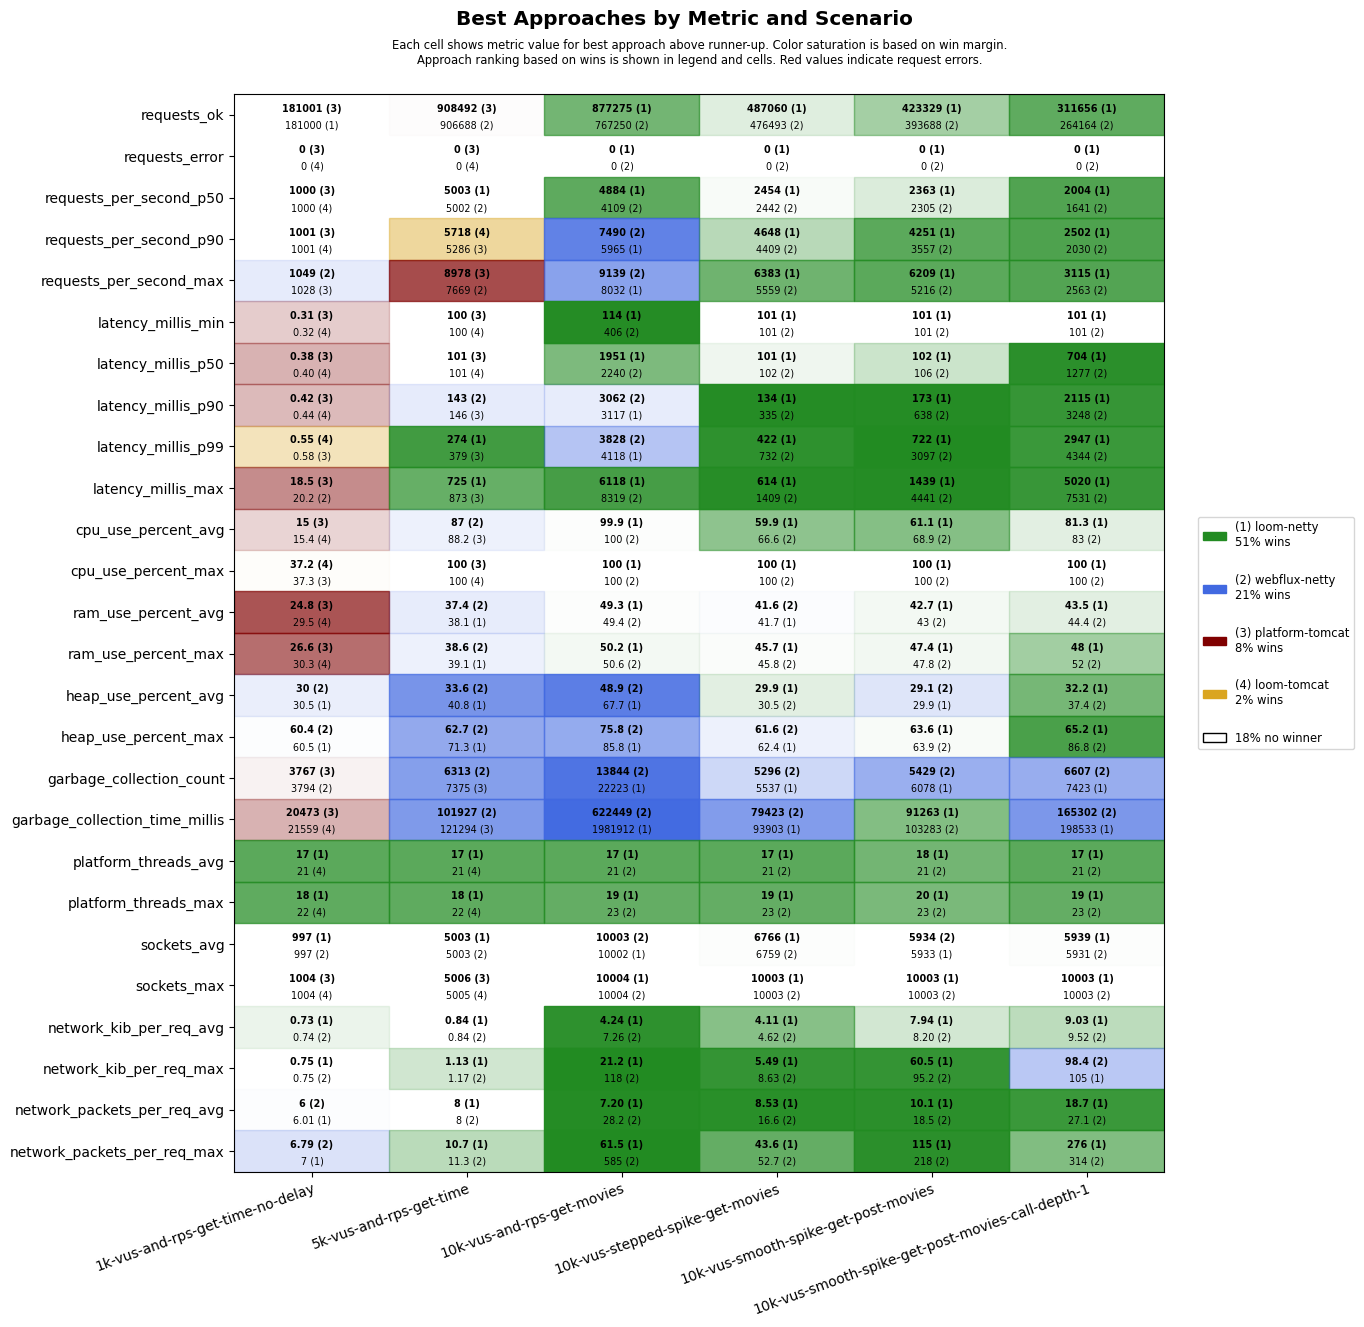

The data file committed next to this chart (first rows):
scenario, approach, requests_ok, requests_error, requests_per_second_p50, requests_per_second_p90, requests_per_second_max, latency_millis_min, latency_millis_p50, latency_millis_p90, latency_millis_p99, latency_millis_max, cpu_use_percent_avg, cpu_use_percent_max, ram_use_percent_avg, ram_use_percent_max, heap_use_percent_avg, heap_use_percent_max, garbage_collection_count, garbage_collection_time_millis, platform_threads_avg, platform_threads_max, sockets_avg, sockets_max
1k-vus-and-rps-get-time-no-delay, platform-tomcat, 181001, 0, 1000, 1001, 1028, 0.31, 0.38, 0.42, 0.58, 18.5, 15.0, 37.3, 24.8, 26.6, 30.9, 62.6, 3767, 20473, 308, 309, 991, 1004
1k-vus-and-rps-get-time-no-delay, loom-tomcat, 180998, 0, 1000, 1001, 1027, 0.32, 0.40, 0.44, 0.55, 40.7, 15.4, 37.2, 29.5, 30.3, 32.0, 63.4, 4382, 21559, 21, 22, 991, 1004
1k-vus-and-rps-get-time-no-delay, loom-netty, 181000, 0, 1000, 1001, 1015, 0.39, 0.47, 0.52, 0.66, 22.9, 21.1, 38.7, 29.7, 30.4, 30.5, 60.5, 4236, 31106, 17, 18, 997, 1004
1k-vus-and-rps-get-time-no-delay, webflux-netty, 181000, 0, 1000, 1001, 1049, 0.36, 0.43, 0.47, 0.65, 20.2, 17.3, 44, 29.7, 30.6, 30.0, 60.4, 3794, 26451, 21, 22, 997, 1004
5k-vus-and-rps-get-time, platform-tomcat, 908492, 0, 5001, 5286, 8978, 100, 101, 146, 379, 873, 88.2, 100, 41.3, 42.0, 45.4, 79.2, 7375, 121294, 1685, 1701, 4978, 5006
5k-vus-and-rps-get-time, loom-tomcat, 905508, 0, 5001, 5718, 7225, 100, 101, 172, 402, 1043, 88.5, 100, 41.5, 42.7, 46.0, 82.3, 16059, 325564, 21, 22, 4978, 5005
5k-vus-and-rps-get-time, loom-netty, 905888, 0, 5003, 5264, 6489, 100, 102, 153, 274, 725, 90.8, 100, 38.1, 39.1, 40.8, 71.3, 8749, 172922, 17, 18, 5003, 5004
5k-vus-and-rps-get-time, webflux-netty, 906688, 0, 5002, 5128, 7669, 100, 101, 143, 379, 1131, 87.0, 100, 37.4, 38.6, 33.6, 62.7, 6313, 101927, 21, 22, 5003, 5003
10k-vus-and-rps-get-movies, platform-tomcat, 1076659, 9029, 5021, 9347, 11995, 101, 943, 1566, 1989, 60423, 99.1, 100, 57.2, 65.8, 54.0, 77.7, 13486, 526678, 5356, 6756, 9924, 10017
10k-vus-and-rps-get-movies, loom-tomcat, 706995, 10745, 3947, 4977, 5782, 291, 2073, 2541, 2830, 59639, 98.8, 100, 49.0, 50.2, 76.2, 96.2, 46828, 2893542, 21, 22, 10000, 10005
10k-vus-and-rps-get-movies, loom-netty, 877275, 0, 4884, 5965, 8032, 114, 1951, 3117, 4118, 6118, 99.9, 100, 49.3, 50.2, 67.7, 85.8, 22223, 1981912, 17, 19, 10002, 10004
10k-vus-and-rps-get-movies, webflux-netty, 767250, 0, 4109, 7490, 9139, 406, 2240, 3062, 3828, 8319, 100.0, 100, 49.4, 50.6, 48.9, 75.8, 13844, 622449, 21, 23, 10003, 10004
10k-vus-stepped-spike-get-movies, platform-tomcat, 463576, 2659, 2451, 3900, 4357, 100, 101, 102, 196, 60001, 53.3, 100, 42.2, 47.0, 34.1, 70.4, 4528, 37291, 479, 818, 6564, 10003
10k-vus-stepped-spike-get-movies, loom-tomcat, 463034, 2665, 2438, 3902, 4965, 100, 101, 104, 219, 60001, 53.6, 100, 42.0, 46.5, 35.4, 71.7, 5453, 45797, 21, 23, 6561, 10003
10k-vus-stepped-spike-get-movies, loom-netty, 487060, 0, 2454, 4648, 6383, 101, 101, 134, 422, 614, 59.9, 100, 41.7, 45.7, 29.9, 62.4, 5537, 93903, 17, 19, 6766, 10003
10k-vus-stepped-spike-get-movies, webflux-netty, 476493, 0, 2442, 4409, 5559, 101, 102, 335, 732, 1409, 66.6, 100, 41.6, 45.8, 30.5, 61.6, 5296, 79423, 21, 23, 6759, 10003
10k-vus-smooth-spike-get-post-movies, platform-tomcat, 414013, 1808, 2364, 3886, 5228, 100, 101, 109, 444, 60001, 56.4, 100, 43.1, 48.7, 31.3, 69.5, 5055, 43333, 478, 973, 5772, 10003
10k-vus-smooth-spike-get-post-movies, loom-tomcat, 412717, 1808, 2363, 3867, 5141, 100, 101, 149, 425, 60001, 56.7, 100, 43.6, 48.9, 35.0, 77.1, 5731, 59066, 22, 24, 5773, 10003
10k-vus-smooth-spike-get-post-movies, loom-netty, 423329, 0, 2363, 4251, 6209, 101, 102, 173, 722, 1439, 61.1, 100, 42.7, 47.4, 29.9, 63.6, 6078, 91263, 18, 20, 5933, 10003
10k-vus-smooth-spike-get-post-movies, webflux-netty, 393688, 0, 2305, 3557, 5216, 101, 106, 638, 3097, 4441, 68.9, 100, 43.0, 47.8, 29.1, 63.9, 5429, 103283, 21, 23, 5934, 10003
10k-vus-smooth-spike-get-post-movies-cal…, platform-tomcat, 294909, 5685, 1820, 2458, 4376, 10.5, 218, 851, 13376, 60020, 78.6, 100, 47.7, 56.0, 47.8, 84.6, 7187, 147899, 2068, 4333, 5727, 9874
10k-vus-smooth-spike-get-post-movies-cal…, loom-tomcat, 272827, 5952, 1661, 2262, 2919, 101, 578, 1489, 2579, 60001, 79.8, 100, 47.1, 54.0, 51.0, 86.4, 11752, 317327, 21, 23, 5712, 9898
10k-vus-smooth-spike-get-post-movies-cal…, loom-netty, 311656, 0, 2004, 2502, 3115, 101, 704, 2115, 2947, 5020, 81.3, 100, 43.5, 48.0, 32.2, 65.2, 7423, 198533, 17, 19, 5939, 10003
10k-vus-smooth-spike-get-post-movies-cal…, webflux-netty, 264164, 0, 1641, 2030, 2563, 101, 1277, 3248, 4344, 7531, 83.0, 100, 44.4, 52.0, 37.4, 86.8, 6607, 165302, 21, 23, 5931, 10003
